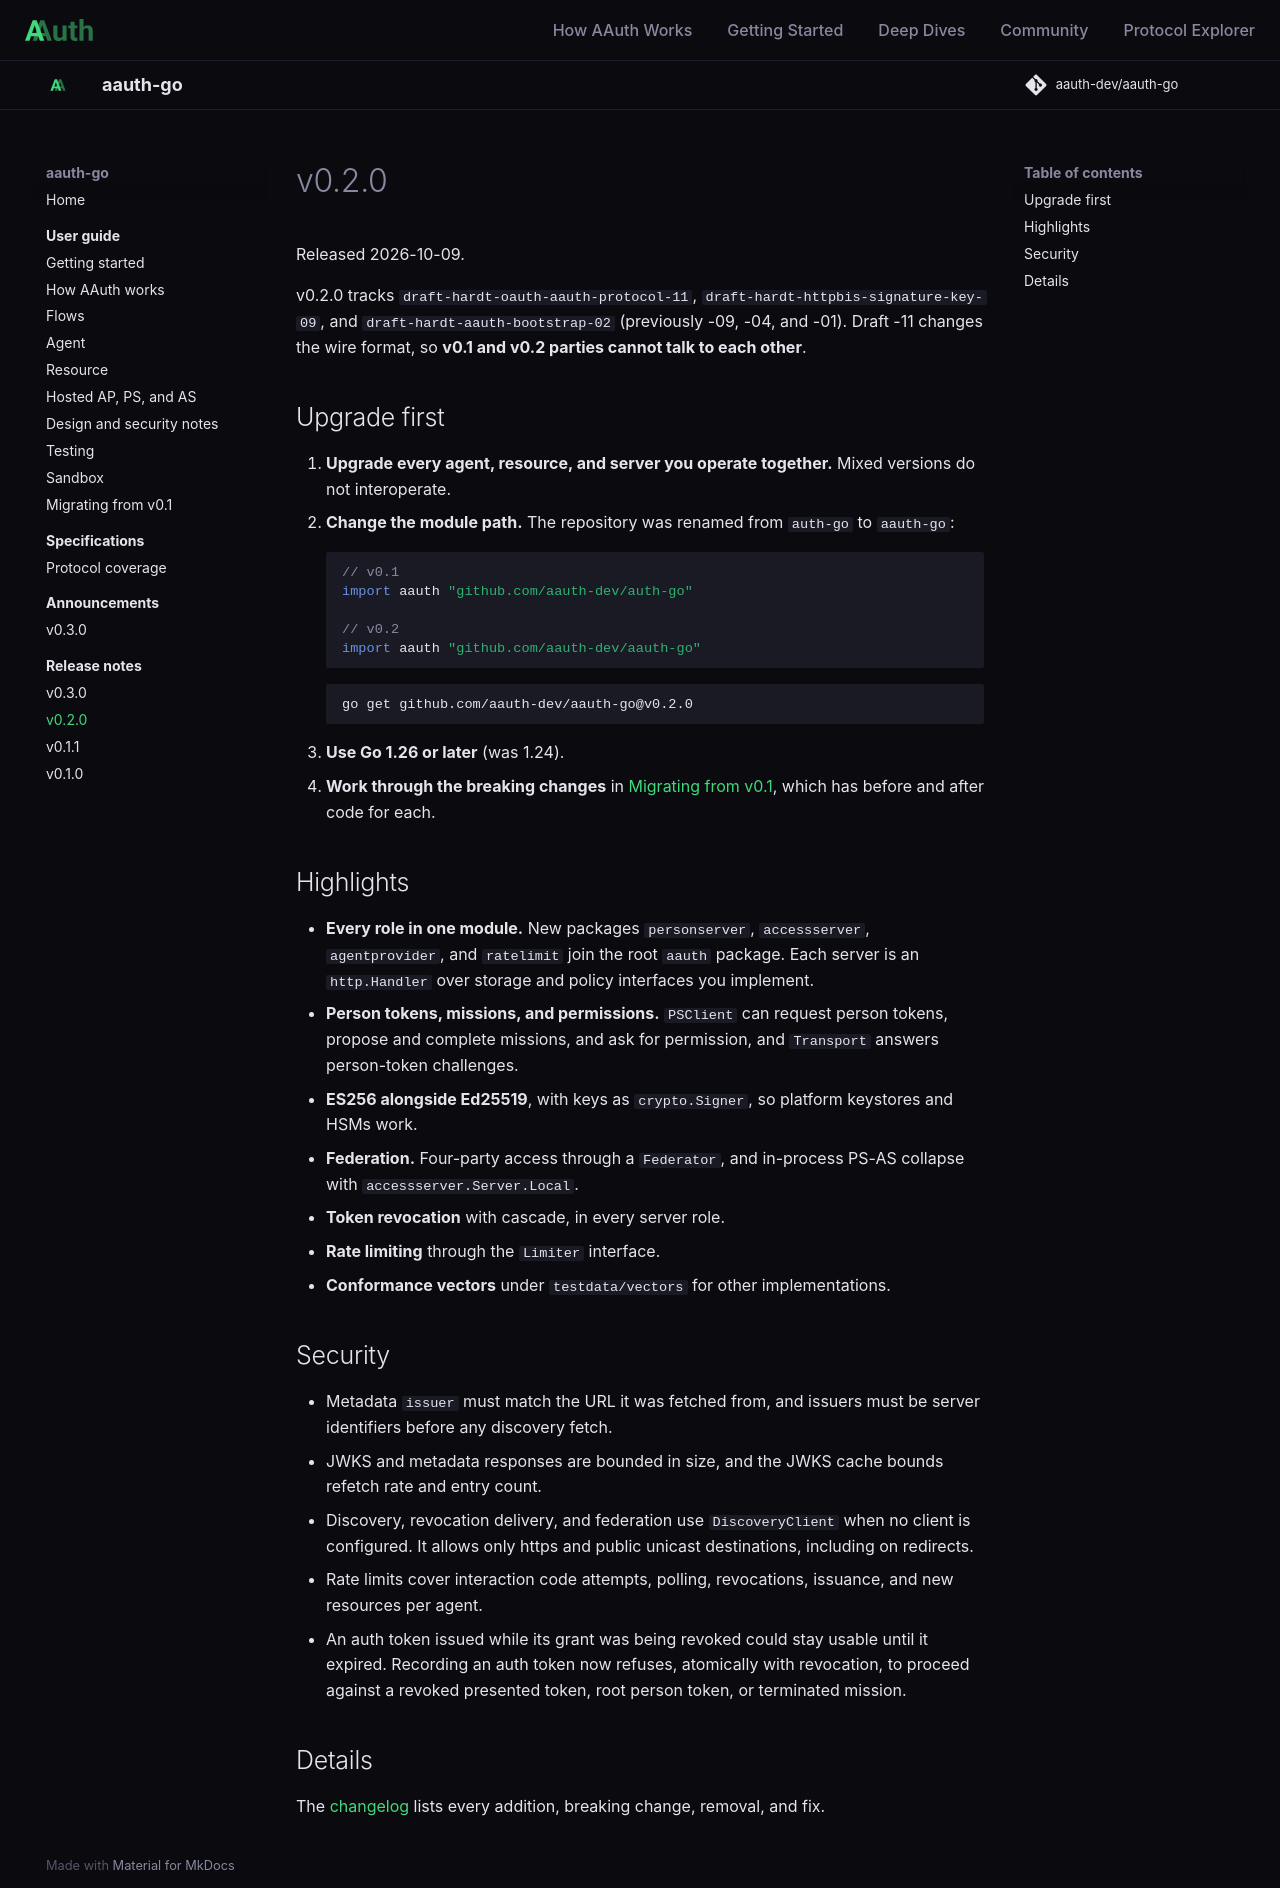

repository: aauth-dev/aauth-go · page: releases/v0.2.0/index.html · generator: mkdocs

# v0.2.0

Released 2026-10-09.

v0.2.0 tracks `draft-hardt-oauth-aauth-protocol-11`,
`draft-hardt-httpbis-signature-key-09`, and `draft-hardt-aauth-bootstrap-02`
(previously -09, -04, and -01). Draft -11 changes the wire format, so **v0.1
and v0.2 parties cannot talk to each other**.

## Upgrade first

1. **Upgrade every agent, resource, and server you operate together.**
   Mixed versions do not interoperate.
2. **Change the module path.** The repository was renamed from `auth-go` to
   `aauth-go`:

    ```go
    // v0.1
    import aauth "github.com/aauth-dev/auth-go"

    // v0.2
    import aauth "github.com/aauth-dev/aauth-go"
    ```

    ```sh
    go get github.com/aauth-dev/aauth-go@v0.2.0
    ```

3. **Use Go 1.26 or later** (was 1.24).
4. **Work through the breaking changes** in
   [Migrating from v0.1](../guides/migrating-from-v0.1.md), which has before
   and after code for each.

## Highlights

- **Every role in one module.** New packages `personserver`, `accessserver`,
  `agentprovider`, and `ratelimit` join the root `aauth` package. Each server
  is an `http.Handler` over storage and policy interfaces you implement.
- **Person tokens, missions, and permissions.** `PSClient` can request person
  tokens, propose and complete missions, and ask for permission, and
  `Transport` answers person-token challenges.
- **ES256 alongside Ed25519**, with keys as `crypto.Signer`, so platform
  keystores and HSMs work.
- **Federation.** Four-party access through a `Federator`, and in-process
  PS-AS collapse with `accessserver.Server.Local`.
- **Token revocation** with cascade, in every server role.
- **Rate limiting** through the `Limiter` interface.
- **Conformance vectors** under `testdata/vectors` for other implementations.

## Security

- Metadata `issuer` must match the URL it was fetched from, and issuers must
  be server identifiers before any discovery fetch.
- JWKS and metadata responses are bounded in size, and the JWKS cache bounds
  refetch rate and entry count.
- Discovery, revocation delivery, and federation use `DiscoveryClient` when
  no client is configured. It allows only https and public unicast
  destinations, including on redirects.
- Rate limits cover interaction code attempts, polling, revocations,
  issuance, and new resources per agent.
- An auth token issued while its grant was being revoked could stay usable
  until it expired. Recording an auth token now refuses, atomically with
  revocation, to proceed against a revoked presented token, root person
  token, or terminated mission.

## Details

The [changelog](https://github.com/aauth-dev/aauth-go/blob/main/CHANGELOG.md)
lists every addition, breaking change, removal, and fix.
